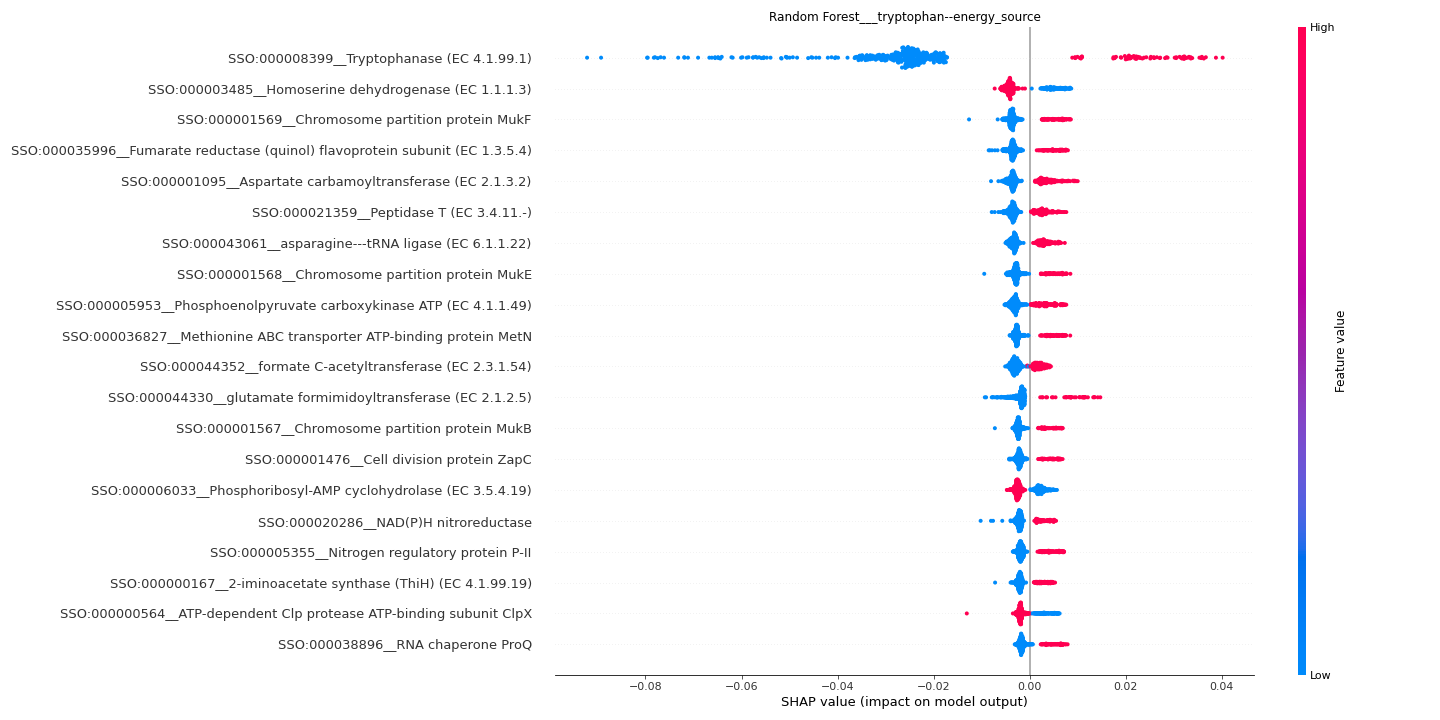

The file beside this chart, header and first rows:
feature	importance
SSO:000008399__Tryptophanase (EC 4.1.99.…	0.02936
SSO:000003485__Homoserine dehydrogenase …	0.004515
SSO:000001569__Chromosome partition prot…	0.004008
SSO:000035996__Fumarate reductase (quino…	0.003857
SSO:000001095__Aspartate carbamoyltransf…	0.003737
SSO:000021359__Peptidase T (EC 3.4.11.-)	0.003355
SSO:000043061__asparagine---tRNA ligase …	0.003275
SSO:000001568__Chromosome partition prot…	0.003247
SSO:000005953__Phosphoenolpyruvate carbo…	0.003191
SSO:000036827__Methionine ABC transporte…	0.003071
SSO:000044352__formate C-acetyltransfera…	0.002704
SSO:000044330__glutamate formimidoyltran…	0.002688
SSO:000001567__Chromosome partition prot…	0.002645
SSO:000001476__Cell division protein Zap…	0.002498
SSO:000006033__Phosphoribosyl-AMP cycloh…	0.002448
SSO:000020286__NAD(P)H nitroreductase	0.002409
SSO:000005355__Nitrogen regulatory prote…	0.002357
SSO:000000167__2-iminoacetate synthase (…	0.002283
SSO:000000564__ATP-dependent Clp proteas…	0.00223
SSO:000038896__RNA chaperone ProQ	0.002197
